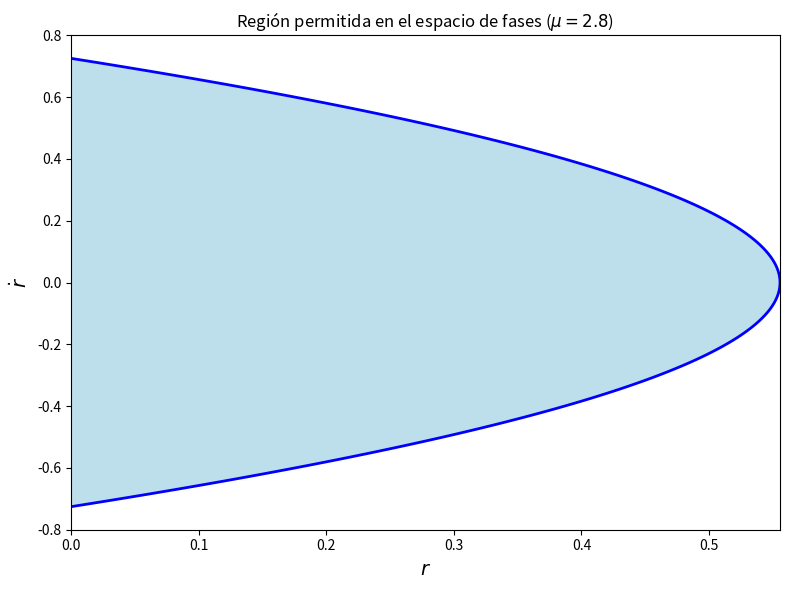

Write the Python code that produced this figure.
import numpy as np
import matplotlib.pyplot as plt

mu = 2.8
E = 1

# Dominio
r_max = 1 / (mu - 1)

r = np.linspace(0, r_max, 400)
dr = np.linspace(-0.8, 0.8, 400)

# Crear una malla de coordenadas
R, DR = np.meshgrid(r, dr)

# Función que determina la región permitida
F = DR**2 - (2 - 2 * R * (mu - 1)) / (1 + mu)

# Graficar la región
plt.figure(figsize=(8, 6))

# Sombrear la región donde F <= 0
plt.contourf(
    R, DR, F,
    levels=[-100, 0],
    colors=['lightblue'],
    alpha=0.8
)

# Dibujar las fronteras de la región
plt.contour(
    R, DR, F,
    levels=[0],
    colors=['blue'],
    linewidths=2
)


plt.xlabel(r'$r$', fontsize=14)
plt.ylabel(r'$\dot{r}$', fontsize=14)
plt.title(r'Región permitida en el espacio de fases ($\mu=2.8$)')

plt.tight_layout()

plt.savefig('region_fase_sombreada.png',dpi=300)

plt.show()
